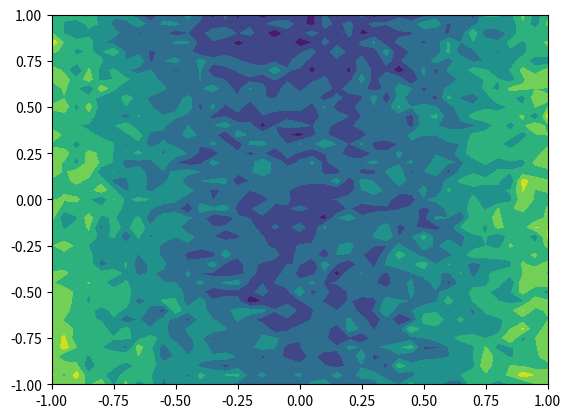
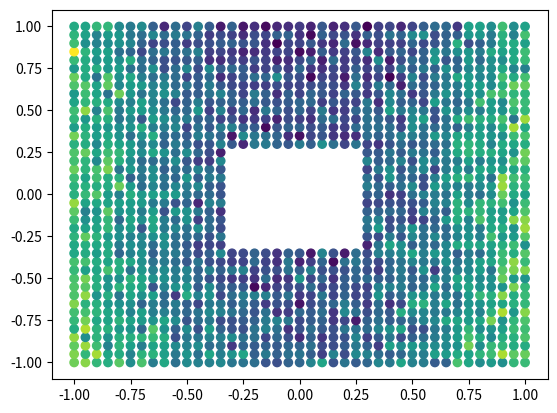
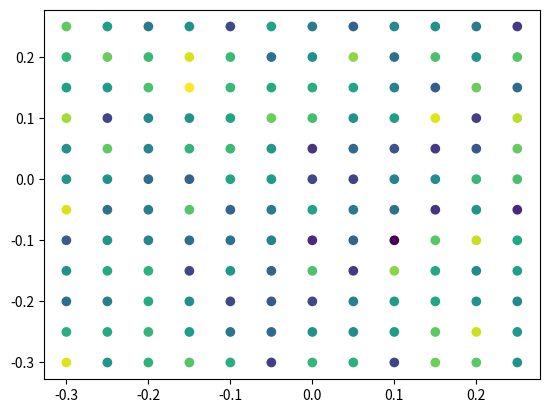
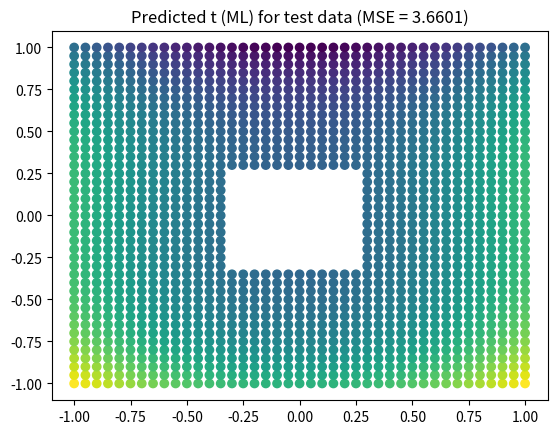
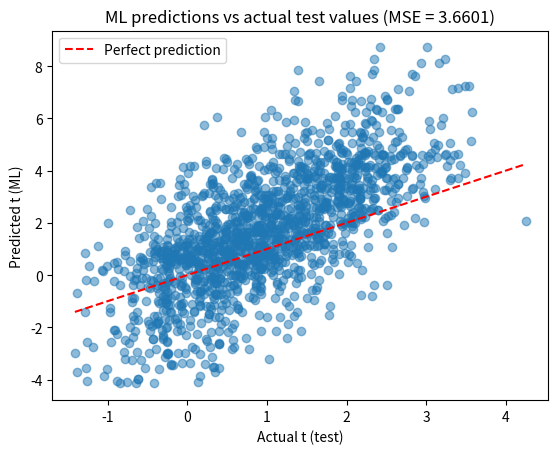
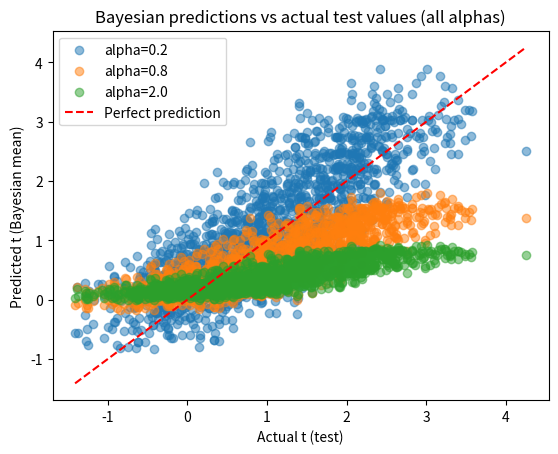
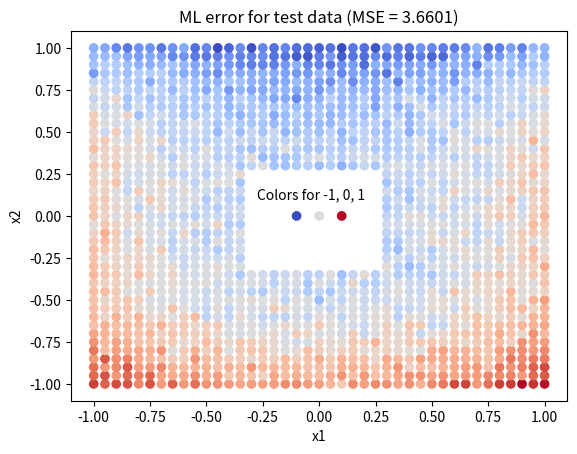
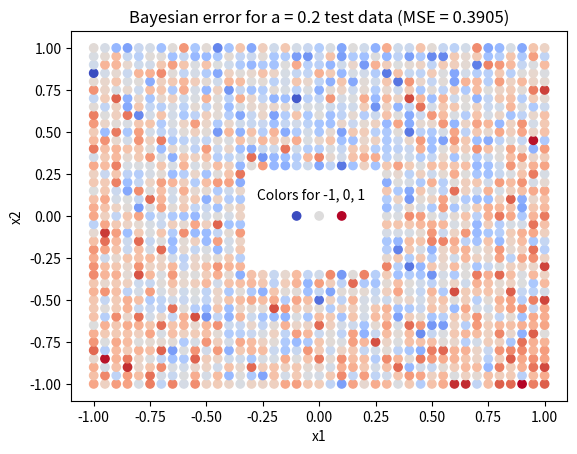
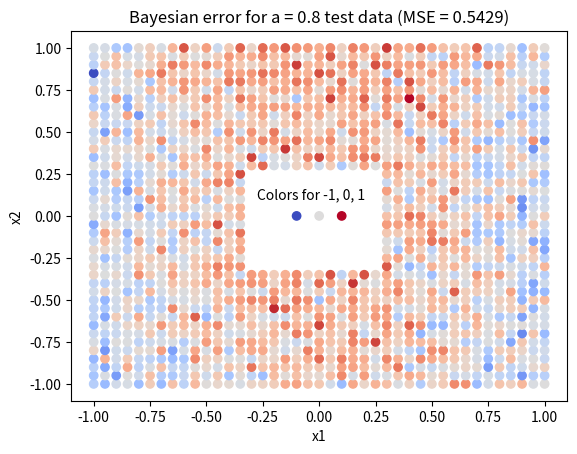
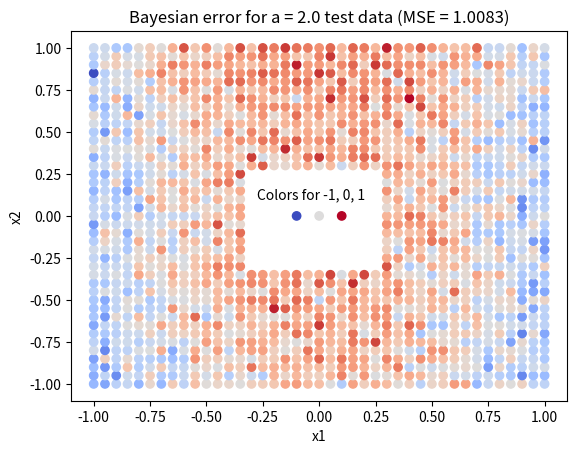

The script that saved these images, in order:
import numpy as np
import matplotlib.pyplot as plt
from scipy.stats import multivariate_normal, norm

#1)

#ti = wTφ(xi) + \epsilon = w0 + w1x1i2 + w2x2i3 + \epsilon , where \epsilon ∼ N (0, σ2)

sigma2 = 0.3

w_true = np.array([0, 2.5, -0.5])

#creating the x matrix with the x values and the x_ext matrix with 1 also
#   ones, x1 repeated m times x2 rep m times... xn rep m times, y1...ym repeated n times
x_in = np.linspace(-1, 1, 41)

#create 2D grid
[X_1, X_2] = np.meshgrid(x_in, x_in)

#   tried to make it 1 matrix but was better with grid for the plotting, perhaps useful for later tasks though
#col2 = np.repeat(x_in, 41)
#col3 = np.tile(x_in, 41)
#col1 = np.ones(len(col3))
#x =  np.column_stack((col2, col3))
#x_ext = np.column_stack((col1, col2, col3))

#create t:
t_noise = np.random.normal(0, np.sqrt(sigma2), size=X_1.shape)
T = w_true[0] + (w_true[1] * (X_1**2)) + (w_true[2] * (X_2**3)) + t_noise

plt.contourf(X_1, X_2, T)
plt.show()



#2)

x1_flat = X_1.flatten()
x2_flat = X_2.flatten()
t_flat = T.flatten()

test_condition = (np.abs(x1_flat) > 0.3) | (np.abs(x2_flat) > 0.3) 
training_condition = ~test_condition

#print(test_condition)
#print(training_condition)

x1_test = x1_flat[test_condition]
x2_test = x2_flat[test_condition]
t_test = t_flat[test_condition]

#add extra noise to t_test

extra_noise = np.random.normal(0, 0.25*np.sqrt(sigma2), size=t_test.shape)

t_test = t_test + extra_noise

#training sample
x1_training = x1_flat[training_condition]
x2_training = x2_flat[training_condition]
t_training = t_flat[training_condition]

print(x1_test)
print()
print(x2_test)
print()
print(t_test)
#plot
plt.scatter(x1_test, x2_test, c=t_test, cmap='viridis', label='Test Data')
plt.show()

plt.scatter(x1_training, x2_training, c=t_training, cmap='viridis', label='Training Data')
plt.show()




#sampling
#   |x_1|>0.3 or |x_2|>0.3
#       for test data
#   rest is for training

#x_test_in = np.array(list(filter(lambda x: np.abs(x) > 0.3000001, x_in))) #has to check 0.3000001 because float bs

#[X_test_1, X_test_2] = np.meshgrid(x_test_in, x_test_in)

#t_test_noise = 1.25 * np.random.normal(0, np.sqrt(sigma2), size=X_test_1.shape) #extra noise
#T_test = w_true[0] + (w_true[1] * (X_test_1**2)) + (w_true[2] * (X_test_2**3)) + t_test_noise

#print(T_test)

#plt.contourf(X_test_1, X_test_2, T_test)
#plt.show()


#x_training_in = np.array(list(filter(lambda x: np.abs(x) <= 0.3, x_in)))

#[X_training_1, X_training_2] = np.meshgrid(x_training_in, x_training_in)

#t_training_noise = np.random.normal(0, np.sqrt(sigma2), size=X_training_1.shape) 
#T_training = w_true[0] + (w_true[1] * (X_training_1**2)) + (w_true[2] * (X_training_2**3)) + t_training_noise

#plt.contourf(X_training_1, X_training_2, T_training)
#plt.show()

#3)

# designs matrix Φ(x) = [1, x1^2, x2^3]
def design_matrix(x1, x2):
    return np.column_stack((np.ones(len(x1)), x1**2, x2**3))

phi_training = design_matrix(x1_training, x2_training)
print(phi_training)
phi_test = design_matrix(x1_test, x2_test)
print(phi_test)

# maximum likelihood estimation of w (eq.19) w_ML = (Φ^T Φ)^(-1) Φ^T t
w_ML = np.linalg.inv(phi_training.T @ phi_training) @ phi_training.T @ t_training
print(w_ML)

# maximum likelihood estimation of beta (eq.20) beta_ML = (1/N) * sum(ti - wML^T phi(xi))^2
residuals_training = t_training - (phi_training @ w_ML)
beta_ML = len(t_training) / np.sum(residuals_training**2)
print(beta_ML)

print(f"w_ML:    {w_ML}")
print(f"w_true:  {w_true}")
print(f"beta_ML: {beta_ML:.4f}  (true beta = {1/sigma2:.4f})")

# prediction for test data t_pred_ML = phi_test @ w_ML
t_pred_ML = phi_test @ w_ML
print(t_pred_ML)

MSE_test = np.mean((t_pred_ML - t_test)**2)
MSE_ML = t_pred_ML - t_test
print(f"MSE (Test): {MSE_test:.4f}")

plt.scatter(x1_test, x2_test, c=t_pred_ML, cmap='viridis')
plt.title(f"Predicted t (ML) for test data (MSE = {MSE_test:.4f})")
plt.show()
# plot predicted vs actual test values
plt.scatter(t_test, t_pred_ML, alpha=0.5)
plt.plot([t_test.min(), t_test.max()], [t_test.min(), t_test.max()], 'r--', label='Perfect prediction')
plt.xlabel('Actual t (test)')
plt.ylabel('Predicted t (ML)')
plt.title(f"ML predictions vs actual test values (MSE = {MSE_test:.4f})")
plt.legend()
plt.show()

#4)

MSE_bayes_arrays = []
MSE_bayes_values = []
posteriors = []
beta = 1/sigma2

# higher alpha means stronger prior 'belief' in w being close to zero, lower alpha means weaker prior
# higher -> worse MSE but lower predictive variance, lower -> better MSE but higher predictive variance
alphas = [0.2, 0.8, 2.0] # multiple different values for comparison and experimentation
 
# for-loop to test different alphas simultaneously, does not need to kept but useful //Edvard
for alpha in alphas:
    # posterior over w
    S_N = np.linalg.inv(alpha * np.eye(3) + beta * (phi_training.T @ phi_training))   # Eq. 26
    m_N = beta * S_N @ phi_training.T @ t_training                                    # Eq. 25
    posteriors.append([m_N, S_N])
 
    # predictive distribution for test points
    # mu_N: one mean per test point
    # sigma2_N: one variance per test point
    mu_N_test     = phi_test @ m_N                                                    # Eq. 30
    sigma2_N_test = (1/beta) + np.diag(phi_test @ S_N @ phi_test.T)                   # Eq. 31
 
    MSE_bayes = np.mean((mu_N_test - t_test)**2)
    MSE_bayes_arrays.append(mu_N_test - t_test)
    MSE_bayes_values.append(MSE_bayes)
    print(f"alpha={alpha}: Bayes Test MSE = {MSE_bayes:.4f},  " f"mean predictive variance = {np.mean(sigma2_N_test):.4f}")
 
    # plot predicted vs actual
    plt.scatter(t_test, mu_N_test, alpha=0.5, label=f'alpha={alpha}')
 
plt.plot([t_test.min(), t_test.max()], [t_test.min(), t_test.max()], 'r--', label='Perfect prediction')
plt.xlabel('Actual t (test)')
plt.ylabel('Predicted t (Bayesian mean)')
plt.title("Bayesian predictions vs actual test values (all alphas)")
plt.legend()
plt.show()

#5)

colored_x = np.array([-0.1, 0, 0.1])
colored_y = np.zeros(3)
colored_c = np.array([-1, 0, 1])
#print(len(MSE_ML)) # Det blir 1537 = 41^2 - 12^2
fig, ax = plt.subplots()

plt.scatter(x1_test, x2_test, c=MSE_ML, cmap='coolwarm')
plt.title(f"ML error for test data (MSE = {MSE_test:.4f})")
plt.xlabel('x1')
plt.ylabel('x2')
ax.annotate("Colors for -1, 0, 1", xy=(-0.275, 0.1))
plt.scatter(colored_x, colored_y, c=colored_c, cmap='coolwarm')
plt.show()

fig, ax = plt.subplots()
plt.scatter(x1_test, x2_test, c=MSE_bayes_arrays[0], cmap='coolwarm')
plt.title(f"Bayesian error for a = {alphas[0]} test data (MSE = {MSE_bayes_values[0]:.4f})")
plt.xlabel('x1')
plt.ylabel('x2')
ax.annotate("Colors for -1, 0, 1", xy=(-0.275, 0.1))
plt.scatter(colored_x, colored_y, c=colored_c, cmap='coolwarm')
plt.show()

fig, ax = plt.subplots()
plt.scatter(x1_test, x2_test, c=MSE_bayes_arrays[1], cmap='coolwarm')
plt.title(f"Bayesian error for a = {alphas[1]} test data (MSE = {MSE_bayes_values[1]:.4f})")
plt.xlabel('x1')
plt.ylabel('x2')
ax.annotate("Colors for -1, 0, 1", xy=(-0.275, 0.1))
plt.scatter(colored_x, colored_y, c=colored_c, cmap='coolwarm')
plt.show()

fig, ax = plt.subplots()
plt.scatter(x1_test, x2_test, c=MSE_bayes_arrays[2], cmap='coolwarm')
plt.title(f"Bayesian error for a = {alphas[2]} test data (MSE = {MSE_bayes_values[2]:.4f})")
plt.xlabel('x1')
plt.ylabel('x2')
ax.annotate("Colors for -1, 0, 1", xy=(-0.275, 0.1))
plt.scatter(colored_x, colored_y, c=colored_c, cmap='coolwarm')
plt.show()


#6)

for posterior_mean, posterior_covariance in posteriors:
    posterior_sample_amount = 5
    posterior_sample_index = multivariate_normal(posterior_mean, posterior_covariance).rvs(posterior_sample_amount)
    
